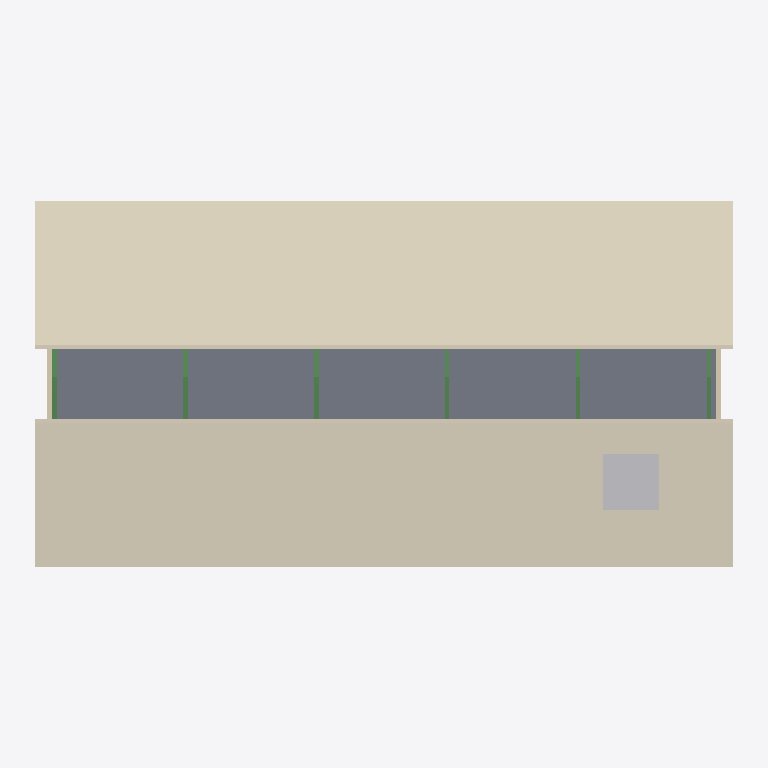
Plan cut of the same IFC building model at storey 'Cobertura' (level 6.80 m, cut at 8.20 m), seen from above with north up, elements coloured by IFC class: 6 beams (green), 2 walls (beige), 1 covering (cream), 1 slab (grey), 1 other element (light grey). Cut surfaces are drawn darker.
Extent 25.3 m × 13.3 m × 10.0 m (x, y, z). Storeys (3): Térreo at 0.00 m; Pavimento Superior at 3.40 m; Cobertura at 6.80 m. Elements (187): 30 IfcOutlet, 24 IfcLightFixture, 18 IfcBeam, 16 IfcColumn, 16 IfcWall, 12 IfcWindow, 10 IfcDoor, 10 IfcMember, 10 IfcSanitaryTerminal, 8 IfcFooting, 7 IfcCovering, 7 IfcPipeSegment.

HEADER;
FILE_DESCRIPTION(('ViewDefinition[DesignTransferView]'),'2;1');
FILE_NAME('/dev/null','2026-11-16T11:15:29+00:00',(''),(''),'IfcOpenShell 0.9.0.post1','IfcOpenShell 0.9.0.post1','Nobody');
FILE_SCHEMA(('IFC4'));
ENDSEC;
DATA;
#6=IFCPROJECT('1jDup7bjX4YBmqZZNH$qXv',#5,'Escola SENAI - Bloco B (EXEMPLO FICTÍCIO)',$,$,$,$,(#15),#10);
#18=IFCSITE('0e5y7kD_52cuqOa5yJ56GG',#17,'Terreno - Unidade SENAI (exemplo)',$,$,$,$,$,$,$,$,$,$,$);
#20=IFCBUILDING('09WHGu3qfE8uWnCG0DgAd1',#19,'Bloco B - Salas de aula',$,$,$,$,$,$,$,$,$);
#22=IFCBUILDINGSTOREY('112RLQrfrDHeaSY_SO9cKa',#21,'Térreo',$,$,$,$,$,$,0.0);
#24=IFCBUILDINGSTOREY('3aI6smTLXBD9KCqgtueIeD',#23,'Pavimento Superior',$,$,$,$,$,$,3.4);
#26=IFCBUILDINGSTOREY('3UpX_ykkP8JAaIwn10$tZ_',#25,'Cobertura',$,$,$,$,$,$,6.8);
#2586=IFCCOVERING('2llJJFlU56vPj5C7A7cpOA',#2585,'Telha termoacústica trapezoidal (sanduíche 30 mm)',$,$,#2632,#2606,$,.ROOFING.);
#1937=IFCSLAB('00dyfpcP56v9b6G8Dtcsks',#1936,'Laje de forro da cobertura',$,$,#1974,#1947,$,.FLOOR.);
#4097=IFCTANK('0Z0lpS9zb6lvuHzC_hmffA',#4096,'Reservatório de água fria 5.000 L',$,$,#4222,#4107,$,.STORAGE.);
#415=IFCWALL('13_F5gY$XDuux8tBb$A96H',#414,'Parede externa S-02 (fachada leste)',$,$,#456,#426,$,$);
#501=IFCWALL('21yx7Jk791Zh3Rk2zKsKGr',#500,'Parede externa S-04 (fachada oeste)',$,$,#542,#512,$,$);
#2053=IFCBEAM('3bqOf6$sf3H8my1vtw9WT9',#2052,'Tesoura metálica TS1',$,$,#2097,#2079,$,$);
#2140=IFCBEAM('3HspZQOun7ROPMvJCAtk43',#2139,'Tesoura metálica TS3',$,$,#2179,#2166,$,$);
#2099=IFCBEAM('3vBBjFPY118QnyqZzMK_rD',#2098,'Tesoura metálica TS2',$,$,#2138,#2125,$,$);
#2181=IFCBEAM('3Qbnw7OlzD3eWyo06Nh_wi',#2180,'Tesoura metálica TS4',$,$,#2220,#2207,$,$);
#2222=IFCBEAM('2lgrYHbib6EQAbD_zZqIM0',#2221,'Tesoura metálica TS5',$,$,#2261,#2248,$,$);
#2263=IFCBEAM('2md_k1sG13BwQALa8e5l2v',#2262,'Tesoura metálica TS6',$,$,#2302,#2289,$,$);
ENDSEC;
